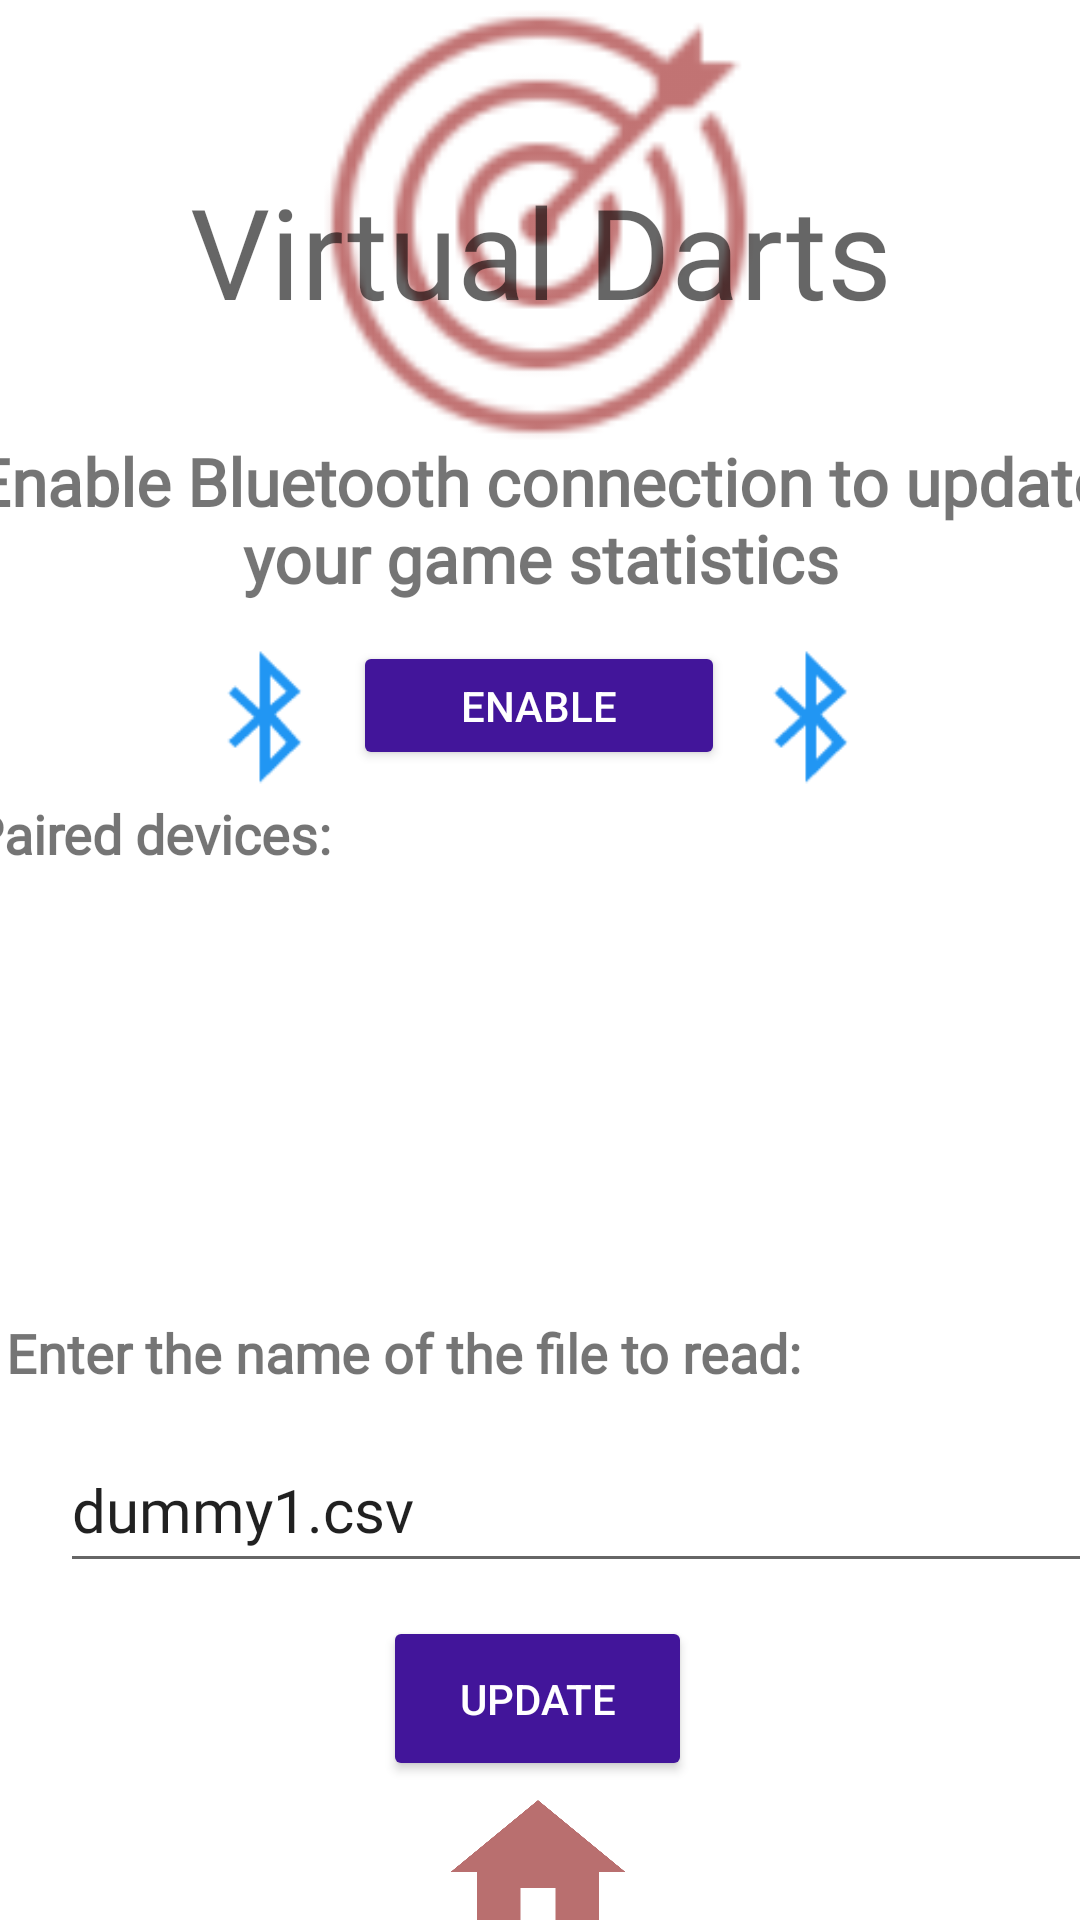

This screen was rendered from an Android layout file. Write that file and the resources it references.
<!-- AndroidManifest.xml: application theme Theme.VirtualDarts2 -->
<!-- res/layout/activity_bluetooth.xml -->
<?xml version="1.0" encoding="utf-8"?>
<androidx.constraintlayout.widget.ConstraintLayout xmlns:android="http://schemas.android.com/apk/res/android"
    xmlns:app="http://schemas.android.com/apk/res-auto"
    xmlns:tools="http://schemas.android.com/tools"
    android:layout_width="match_parent"
    android:layout_height="match_parent"
    tools:context=".BluetoothActivity">

    <TextView
        android:layout_width="150dp"
        android:layout_height="150dp"
        android:background="@drawable/dbicon"
        android:backgroundTint="#981616"
        app:layout_constraintEnd_toEndOf="parent"
        app:layout_constraintHorizontal_bias="0.498"
        app:layout_constraintStart_toStartOf="parent"
        app:layout_constraintTop_toTopOf="parent" />

    <TextView
            android:id="@+id/page_title"
            android:layout_width="366dp"
            android:layout_height="113dp"
            android:fontFamily="@font/press_start_2p"
            android:gravity="center"
            android:hint="Page title"
            android:minHeight="48dp"
            android:text="@string/login_title"
            android:textAlignment="center"
            android:textAppearance="@style/TextAppearance.AppCompat.Display2"
            android:textSize="42sp"
            app:layout_constraintBottom_toBottomOf="parent"
            app:layout_constraintEnd_toEndOf="parent"
            app:layout_constraintHorizontal_bias="0.545"
            app:layout_constraintStart_toStartOf="parent"
            app:layout_constraintTop_toTopOf="parent"
            app:layout_constraintVertical_bias="0.051" />

        <TextView
            android:id="@+id/bluetoothStatement"
            android:layout_width="387dp"
            android:layout_height="68dp"
            android:fontFamily="@font/rubik_light"
            android:text="@string/bluetooth_statement_string"
            android:textAlignment="center"
            android:textSize="22sp"
            android:textStyle="bold"
            app:layout_constraintBottom_toBottomOf="parent"
            app:layout_constraintEnd_toEndOf="parent"
            app:layout_constraintHorizontal_bias="0.511"
            app:layout_constraintStart_toStartOf="parent"
            app:layout_constraintTop_toBottomOf="@+id/page_title"
            app:layout_constraintVertical_bias="0.013" />


    <Button
        android:id="@+id/btnEnableBluetooth"
        android:layout_width="124dp"
        android:layout_height="43dp"
        android:backgroundTint="#42159a"
        android:text="Enable"
        android:textColor="@android:color/white"
        app:layout_constraintBottom_toBottomOf="parent"
        app:layout_constraintEnd_toEndOf="parent"
        app:layout_constraintHorizontal_bias="0.498"
        app:layout_constraintStart_toStartOf="parent"
        app:layout_constraintTop_toBottomOf="@+id/bluetoothStatement"
        app:layout_constraintVertical_bias="0.0" />

    <ImageView
        android:id="@+id/imageView4"
        android:layout_width="58dp"
        android:layout_height="51dp"
        android:tint="#2196F3"
        app:layout_constraintBottom_toTopOf="@+id/bluetoothDevices"
        app:layout_constraintEnd_toStartOf="@+id/btnEnableBluetooth"
        app:layout_constraintHorizontal_bias="1.0"
        app:layout_constraintStart_toStartOf="parent"
        app:layout_constraintTop_toBottomOf="@+id/bluetoothStatement"
        app:layout_constraintVertical_bias="0.0"
        app:srcCompat="@android:drawable/stat_sys_data_bluetooth" />

    <ImageView
        android:id="@+id/imageView"
        android:layout_width="58dp"
        android:layout_height="51dp"
        app:tint="#2196F3"
        app:layout_constraintBottom_toTopOf="@+id/bluetoothDevices"
        app:layout_constraintEnd_toEndOf="parent"
        app:layout_constraintHorizontal_bias="0.0"
        app:layout_constraintStart_toEndOf="@+id/btnEnableBluetooth"
        app:layout_constraintTop_toBottomOf="@+id/bluetoothStatement"
        app:layout_constraintVertical_bias="0.0"
        app:srcCompat="@android:drawable/stat_sys_data_bluetooth" />

    <TextView
        android:id="@+id/bluetoothDevices"
        android:layout_width="381dp"
        android:layout_height="31dp"
        android:fontFamily="@font/press_start_2p"
        android:text="Paired devices:"
        android:textSize="18sp"
        android:textStyle="bold"
        app:layout_constraintBottom_toBottomOf="parent"
        app:layout_constraintEnd_toEndOf="parent"
        app:layout_constraintStart_toStartOf="parent"
        app:layout_constraintTop_toBottomOf="@+id/btnEnableBluetooth"
        app:layout_constraintVertical_bias="0.026" />

    <ImageButton
        android:id="@+id/btnHomeBluetooth"
        android:layout_width="70dp"
        android:layout_height="64dp"
        android:background="@drawable/home"
        android:backgroundTint="#a74b4b"
        android:text="Home"
        android:textColor="@android:color/black"
        app:layout_constraintBottom_toBottomOf="parent"
        app:layout_constraintEnd_toEndOf="parent"
        app:layout_constraintHorizontal_bias="0.498"
        app:layout_constraintStart_toStartOf="parent"
        app:layout_constraintTop_toBottomOf="@+id/btnReceiveData"
        app:layout_constraintVertical_bias="0.098" />

    <Button
        android:id="@+id/btnReceiveData"
        android:layout_width="103dp"
        android:layout_height="55dp"
        android:backgroundTint="#42159a"
        android:text="Update"
        android:textColor="@android:color/white"
        android:theme="@style/Button.Pink"
        app:layout_constraintBottom_toBottomOf="parent"
        app:layout_constraintEnd_toEndOf="parent"
        app:layout_constraintHorizontal_bias="0.497"
        app:layout_constraintStart_toStartOf="parent"
        app:layout_constraintTop_toBottomOf="@+id/fileNameET"
        app:layout_constraintVertical_bias="0.194" />

    <LinearLayout
            android:id="@+id/linearLayout"
            android:layout_width="397dp"
            android:layout_height="133dp"
            android:orientation="horizontal"
            android:padding="10dp"
            app:layout_constraintBottom_toBottomOf="parent"
            app:layout_constraintEnd_toEndOf="parent"
            app:layout_constraintHorizontal_bias="0.371"
            app:layout_constraintStart_toStartOf="parent"
            app:layout_constraintTop_toBottomOf="@+id/bluetoothDevices"
            app:layout_constraintVertical_bias="0.0">


            <androidx.recyclerview.widget.RecyclerView
                android:id="@+id/rvBluetooth"
                android:layout_width="352dp"
                android:layout_height="151dp"
                android:layout_marginLeft="15dp"
                android:clipToPadding="false"
                app:layout_constraintBottom_toBottomOf="parent"
                app:layout_constraintEnd_toEndOf="parent"
                app:layout_constraintStart_toStartOf="parent"
                app:layout_constraintTop_toTopOf="parent"
                app:layout_constraintVertical_bias="0.529" />
        </LinearLayout>

    <TextView
        android:id="@+id/enterFileNameTV"
        android:layout_width="356dp"
        android:layout_height="37dp"
        android:fontFamily="@font/rubik_light"
        android:text="Enter the name of the file to read:"
        android:textSize="18sp"
        android:textStyle="bold"
        app:layout_constraintBottom_toBottomOf="parent"
        app:layout_constraintEnd_toEndOf="parent"
        app:layout_constraintStart_toStartOf="parent"
        app:layout_constraintTop_toBottomOf="@+id/linearLayout"
        app:layout_constraintVertical_bias="0.051" />

    <EditText
        android:id="@+id/fileNameET"
        android:layout_width="371dp"
        android:layout_height="52dp"
        android:layout_marginStart="20dp"
        android:ems="10"
        android:fontFamily="@font/rubik_light"
        android:inputType="textPersonName"
        android:text="dummy1.csv"
        android:textSize="20sp"
        app:layout_constraintBottom_toBottomOf="parent"
        app:layout_constraintStart_toStartOf="parent"
        app:layout_constraintTop_toBottomOf="@+id/enterFileNameTV"
        app:layout_constraintVertical_bias="0.0" />


</androidx.constraintlayout.widget.ConstraintLayout>
<!-- resources referenced by this layout -->
<resources>
  <!-- drawable dbicon: png bitmap (drawable-hdpi, 1345 bytes) -->
  <!-- drawable home (drawable-anydpi) -->
  <vector xmlns:android="http://schemas.android.com/apk/res/android"
      android:width="24dp"
      android:height="24dp"
      android:viewportWidth="24"
      android:viewportHeight="24"
      android:tint="#FFFFFF"
      android:alpha="0.8">
    <path
        android:pathData="M10,20v-6h4v6h5v-8h3L12,3 2,12h3v8z"
        android:fillColor="#FFFFFF"/>
  </vector>
  <string name="bluetooth_statement_string">Enable Bluetooth connection to update your game statistics</string>
  <string name="login_title">Virtual Darts</string>
  <style name="Button.Pink" parent="ThemeOverlay.AppCompat">
          <item name="colorAccent">#EC6AB8</item>
      </style>
  <style name="Theme.VirtualDarts2" parent="Theme.MaterialComponents.DayNight.DarkActionBar">
          
          <item name="colorPrimaryVariant">#6A0F0F</item>
          <item name="colorOnPrimary">@color/white</item>
          
          <item name="colorSecondary">@color/teal_200</item>
          <item name="colorSecondaryVariant">@color/teal_700</item>
          <item name="colorOnSecondary">@color/black</item>
          
          <item name="android:statusBarColor" tools:targetApi="l">?attr/colorPrimaryVariant</item>
          <item name="colorAccent">#272926</item>
          
      </style>
  <color name="white">#FFFFFFFF</color>
  <color name="teal_200">#FF03DAC5</color>
  <color name="teal_700">#FF018786</color>
  <color name="black">#FF000000</color>
</resources>
